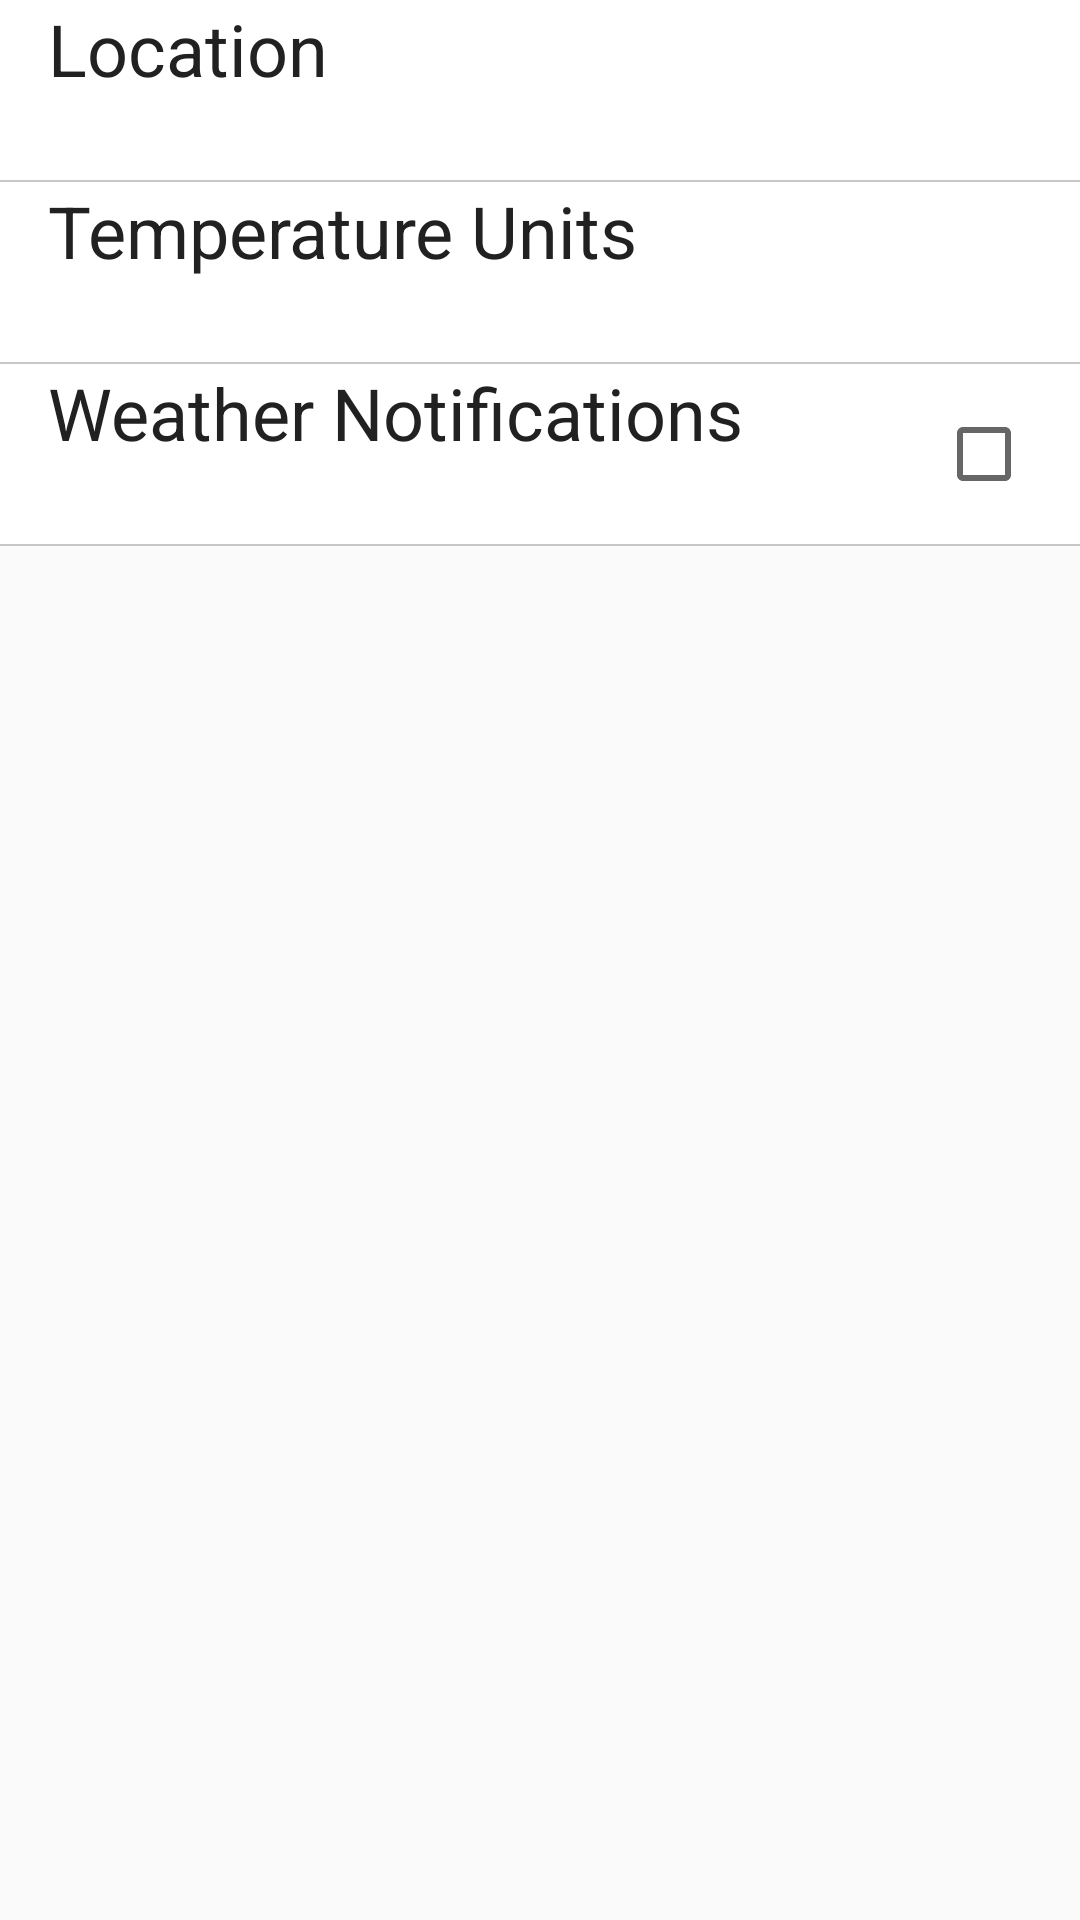

This screen was rendered from an Android layout file. Write that file and the resources it references.
<!-- AndroidManifest.xml: application theme AppTheme -->
<!-- res/layout/activity_setting.xml -->
<?xml version="1.0" encoding="utf-8"?>
<LinearLayout xmlns:android="http://schemas.android.com/apk/res/android"
    xmlns:tools="http://schemas.android.com/tools"
    android:layout_width="match_parent"
    android:layout_height="wrap_content"
    android:orientation="vertical">


    <RelativeLayout
        android:id="@+id/rl_location"
        android:layout_width="match_parent"
        android:layout_height="60dp"
        android:background="@drawable/select_item">

        <TextView
            android:id="@+id/location_title"
            android:layout_width="wrap_content"
            android:layout_height="wrap_content"
            android:layout_alignParentLeft="true"
            android:layout_alignParentStart="true"
            android:layout_marginLeft="16dp"
            android:layout_marginStart="16dp"
            android:textColor="@color/primary_text"
            android:textSize="24sp"
            android:text="@string/pref_location_label" />

        <TextView
            android:id="@+id/location_desc"
            android:layout_width="wrap_content"
            android:layout_height="wrap_content"
            android:layout_below="@id/location_title"
            android:layout_marginLeft="16dp"
            android:layout_marginStart="16dp"
            android:textColor="@color/secondary_text"
            android:textSize="18sp"
            tools:text="@string/pref_location_default" />
    </RelativeLayout>

    <View
        android:id="@+id/v_item1"
        style="@style/DividingLine" />

    <RelativeLayout
        android:id="@+id/rl_unit"
        android:layout_width="match_parent"
        android:layout_height="60dp"
        android:background="@drawable/select_item">

        <TextView
            android:id="@+id/unit_title"
            android:layout_width="wrap_content"
            android:layout_height="wrap_content"
            android:layout_alignParentLeft="true"
            android:layout_alignParentStart="true"
            android:layout_marginLeft="16dp"
            android:layout_marginStart="16dp"
            android:textColor="@color/primary_text"
            android:textSize="24sp"
            android:text="@string/pref_units_label" />

        <TextView
            android:id="@+id/unit_desc"
            android:layout_width="wrap_content"
            android:layout_height="wrap_content"
            android:layout_below="@id/unit_title"
            android:layout_marginLeft="17dp"
            android:layout_marginStart="17dp"
            android:textColor="@color/secondary_text"
            android:textSize="18sp"
            tools:text="@string/pref_units_metric" />
    </RelativeLayout>

    <View
        android:id="@+id/v_item2"
        style="@style/DividingLine" />

    <RelativeLayout
        android:id="@+id/rl_notification"
        android:layout_width="match_parent"
        android:layout_height="60dp"
        android:background="@drawable/select_item">

        <TextView
            android:id="@+id/notification_title"
            android:layout_width="wrap_content"
            android:layout_height="wrap_content"
            android:layout_alignParentLeft="true"
            android:layout_alignParentStart="true"
            android:layout_marginLeft="16dp"
            android:layout_marginStart="16dp"
            android:textColor="@color/primary_text"
            android:textSize="24sp"
            android:text="@string/pref_enable_notifications_label" />

        <TextView
            android:id="@+id/notification_desc"
            android:layout_width="wrap_content"
            android:layout_height="wrap_content"
            android:layout_below="@id/notification_title"
            android:layout_marginLeft="16dp"
            android:layout_marginStart="16dp"
            android:textColor="@color/secondary_text"
            android:textSize="18sp"
            tools:text="@string/pref_enable_notifications_true" />

        <CheckBox
            android:id="@+id/cb_notification"
            android:layout_width="wrap_content"
            android:layout_height="wrap_content"
            android:layout_alignParentEnd="true"
            android:layout_alignParentRight="true"
            android:layout_centerVertical="true"
            android:layout_marginEnd="16dp"
            android:layout_marginRight="16dp" />
    </RelativeLayout>

    <View
        android:id="@+id/v_item3"
        style="@style/DividingLine" />


</LinearLayout>
<!-- resources referenced by this layout -->
<resources>
  <color name="primary_text">#212121</color>
  <color name="secondary_text">#727272</color>
  <!-- drawable select_item (drawable) -->
  <?xml version="1.0" encoding="utf-8"?>
  <selector xmlns:android="http://schemas.android.com/apk/res/android">
      <item android:state_pressed="false"
          android:drawable="@color/white"/>
      <item android:state_pressed="true"
          android:drawable="@color/pressed"
          />
  
  </selector>
  <string name="pref_enable_notifications_label">Weather Notifications</string>
  <string name="pref_enable_notifications_true">Enabled</string>
  <string name="pref_location_default" translatable="false">Mountain View, CA 94043</string>
  <string name="pref_location_label">Location</string>
  <string name="pref_units_label">Temperature Units</string>
  <string name="pref_units_metric" translatable="false">metric</string>
  <style name="DividingLine">
          <item name="android:layout_width">match_parent</item>
          <item name="android:layout_height">0.5dp</item>
          <item name="android:background">@color/dividing_line</item>
      </style>
  <style name="AppTheme" parent="@style/Theme.AppCompat.Light.DarkActionBar">
          <item name="colorPrimary">@color/colorPrimary</item>
          <item name="colorPrimaryDark">@color/colorPrimaryDark</item>
          <item name="colorAccent">@color/colorAccent</item>
          
          <item name="preferenceTheme">@style/PreferenceThemeOverlay</item>
      </style>
  <color name="white">#FFFFFF</color>
  <color name="pressed">#F0F0F0F0</color>
  <color name="dividing_line">#c7c7c7</color>
  <color name="colorPrimary">#03A9F4</color>
  <color name="colorPrimaryDark">#0288D1</color>
  <color name="colorAccent">#FFD740</color>
</resources>
